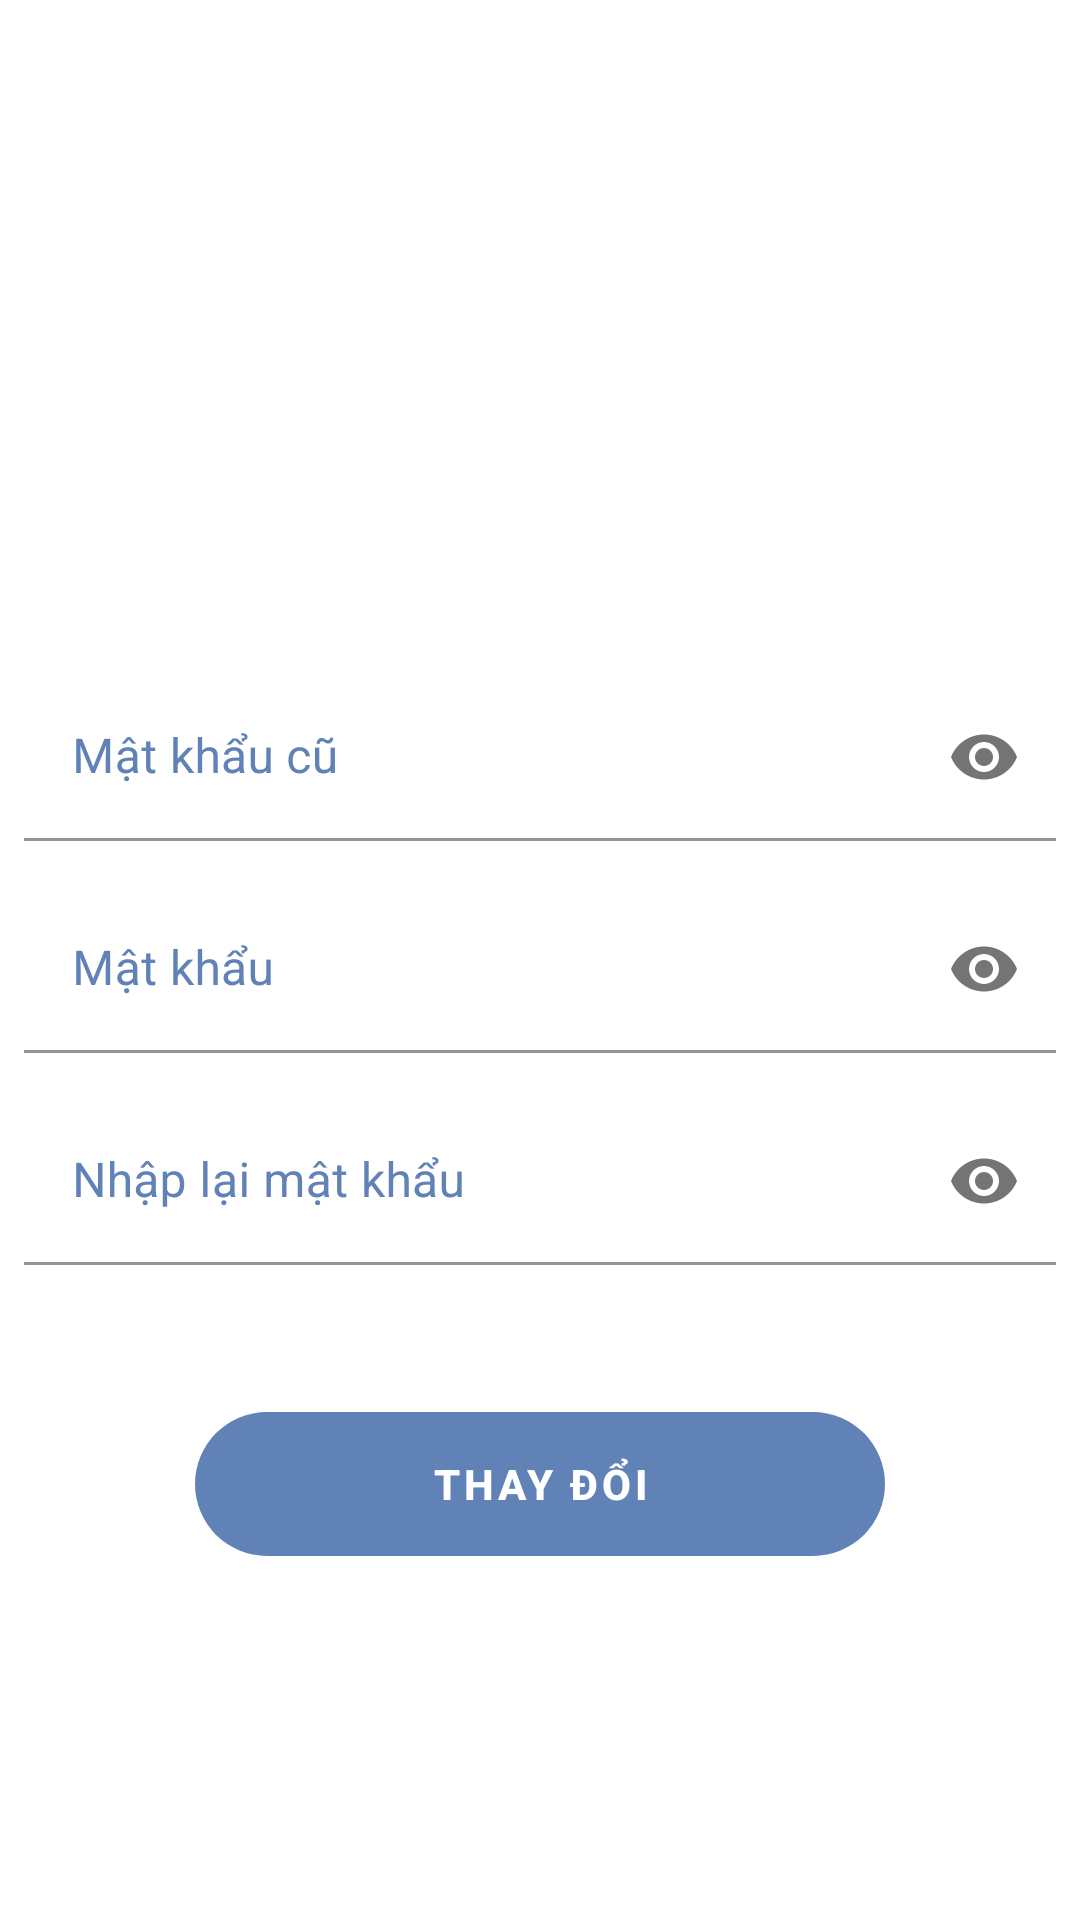

Reconstruct the res/layout file that produces this screen, plus the resources it refers to.
<!-- AndroidManifest.xml: application theme Theme.AsmDuAnMau_hungnkph35189 -->
<!-- res/layout/fragment_change_pass.xml -->
<?xml version="1.0" encoding="utf-8"?>
<LinearLayout xmlns:android="http://schemas.android.com/apk/res/android"
    xmlns:app="http://schemas.android.com/apk/res-auto"
    android:orientation="vertical"
    android:layout_width="match_parent"
    android:layout_height="match_parent"
    android:padding="8dp">
    <ImageView
        android:layout_gravity="center_horizontal"
        android:layout_marginTop="30dp"
        android:layout_width="500px"
        android:layout_height="500px"
        android:src="@drawable/img_change_password"/>
    <com.google.android.material.textfield.TextInputLayout
        android:layout_marginTop="20dp"
        android:layout_width="match_parent"
        android:layout_height="wrap_content"
        android:hint="Mật khẩu cũ"
        app:hintTextColor = "@color/primary_color"
        android:textColorHint = "@color/primary_color"
        app:boxStrokeColor = "@color/primary_color"
        android:id="@+id/input_old_pass"
        app:endIconMode="password_toggle"
        >

        <com.google.android.material.textfield.TextInputEditText
            android:layout_width="match_parent"
            android:layout_height="wrap_content"
            android:background="@color/white"
            android:id="@+id/ed_old_password_change"
            android:inputType="textPassword"
            />

    </com.google.android.material.textfield.TextInputLayout>
    <com.google.android.material.textfield.TextInputLayout
        android:layout_marginTop="15dp"
        android:layout_width="match_parent"
        android:layout_height="wrap_content"
        android:hint="Mật khẩu"
        android:id="@+id/input_pass_changpass"
        app:endIconMode="password_toggle"
        app:hintTextColor = "@color/primary_color"
        android:textColorHint = "@color/primary_color"
        app:boxStrokeColor = "@color/primary_color">

        <com.google.android.material.textfield.TextInputEditText
            android:layout_width="match_parent"
            android:layout_height="wrap_content"
            android:background="@color/white"
            android:id="@+id/ed_password_change"
            android:inputType="textPassword"
            />

    </com.google.android.material.textfield.TextInputLayout>
    <com.google.android.material.textfield.TextInputLayout
        android:layout_marginTop="15dp"
        android:layout_width="match_parent"
        android:layout_height="wrap_content"
        android:hint="Nhập lại mật khẩu"
        app:endIconMode="password_toggle"
        app:hintTextColor = "@color/primary_color"
        android:id="@+id/input_repass_changpass"
        android:textColorHint = "@color/primary_color"
        app:boxStrokeColor = "@color/primary_color">

        <com.google.android.material.textfield.TextInputEditText
            android:layout_width="match_parent"
            android:layout_height="wrap_content"
            android:background="@color/white"
            android:inputType="textPassword"
            android:id="@+id/ed_repassword_change"
            />

    </com.google.android.material.textfield.TextInputLayout>
    <TextView
        android:layout_marginLeft="15dp"
        android:layout_width="wrap_content"
        android:layout_height="wrap_content"
        android:id="@+id/check_trung_changpass"/>
    <LinearLayout
        android:layout_marginTop="30dp"
        android:layout_width="match_parent"
        android:layout_height="wrap_content"
        android:gravity="center_horizontal"
        android:orientation="horizontal">

        <Button
            android:id="@+id/btn_change_pass"
            style="@style/Widget.MaterialComponents.Button.TextButton"
            android:layout_width="230dp"
            android:layout_height="wrap_content"
            android:background="@drawable/btn_login"
            android:text="Thay đổi"
            android:textStyle="bold"
            android:textColor="@color/white"
            app:backgroundTint="@color/primary_color" />
    </LinearLayout>
</LinearLayout>
<!-- resources referenced by this layout -->
<resources>
  <color name="primary_color">#6082B6</color>
  <color name="white">#FFFFFFFF</color>
  <!-- drawable btn_login (drawable) -->
  <?xml version="1.0" encoding="utf-8"?>
  <shape xmlns:android="http://schemas.android.com/apk/res/android">
  
      <corners android:radius="30dp" />'
  
  </shape>
  <style name="Theme.AsmDuAnMau_hungnkph35189" parent="Theme.MaterialComponents.DayNight.NoActionBar">
          
          <item name="colorPrimary">@color/purple_500</item>
          <item name="colorPrimaryVariant">@color/purple_700</item>
          <item name="colorOnPrimary">@color/white</item>
          
          <item name="colorSecondary">@color/teal_200</item>
          <item name="colorSecondaryVariant">@color/teal_700</item>
          <item name="colorOnSecondary">@color/black</item>
          
          <item name="android:statusBarColor">?attr/colorPrimaryVariant</item>
          
      </style>
  <color name="purple_500">#FF6200EE</color>
  <color name="purple_700">#FF3700B3</color>
  <color name="teal_200">#FF03DAC5</color>
  <color name="teal_700">#FF018786</color>
  <color name="black">#FF000000</color>
</resources>
